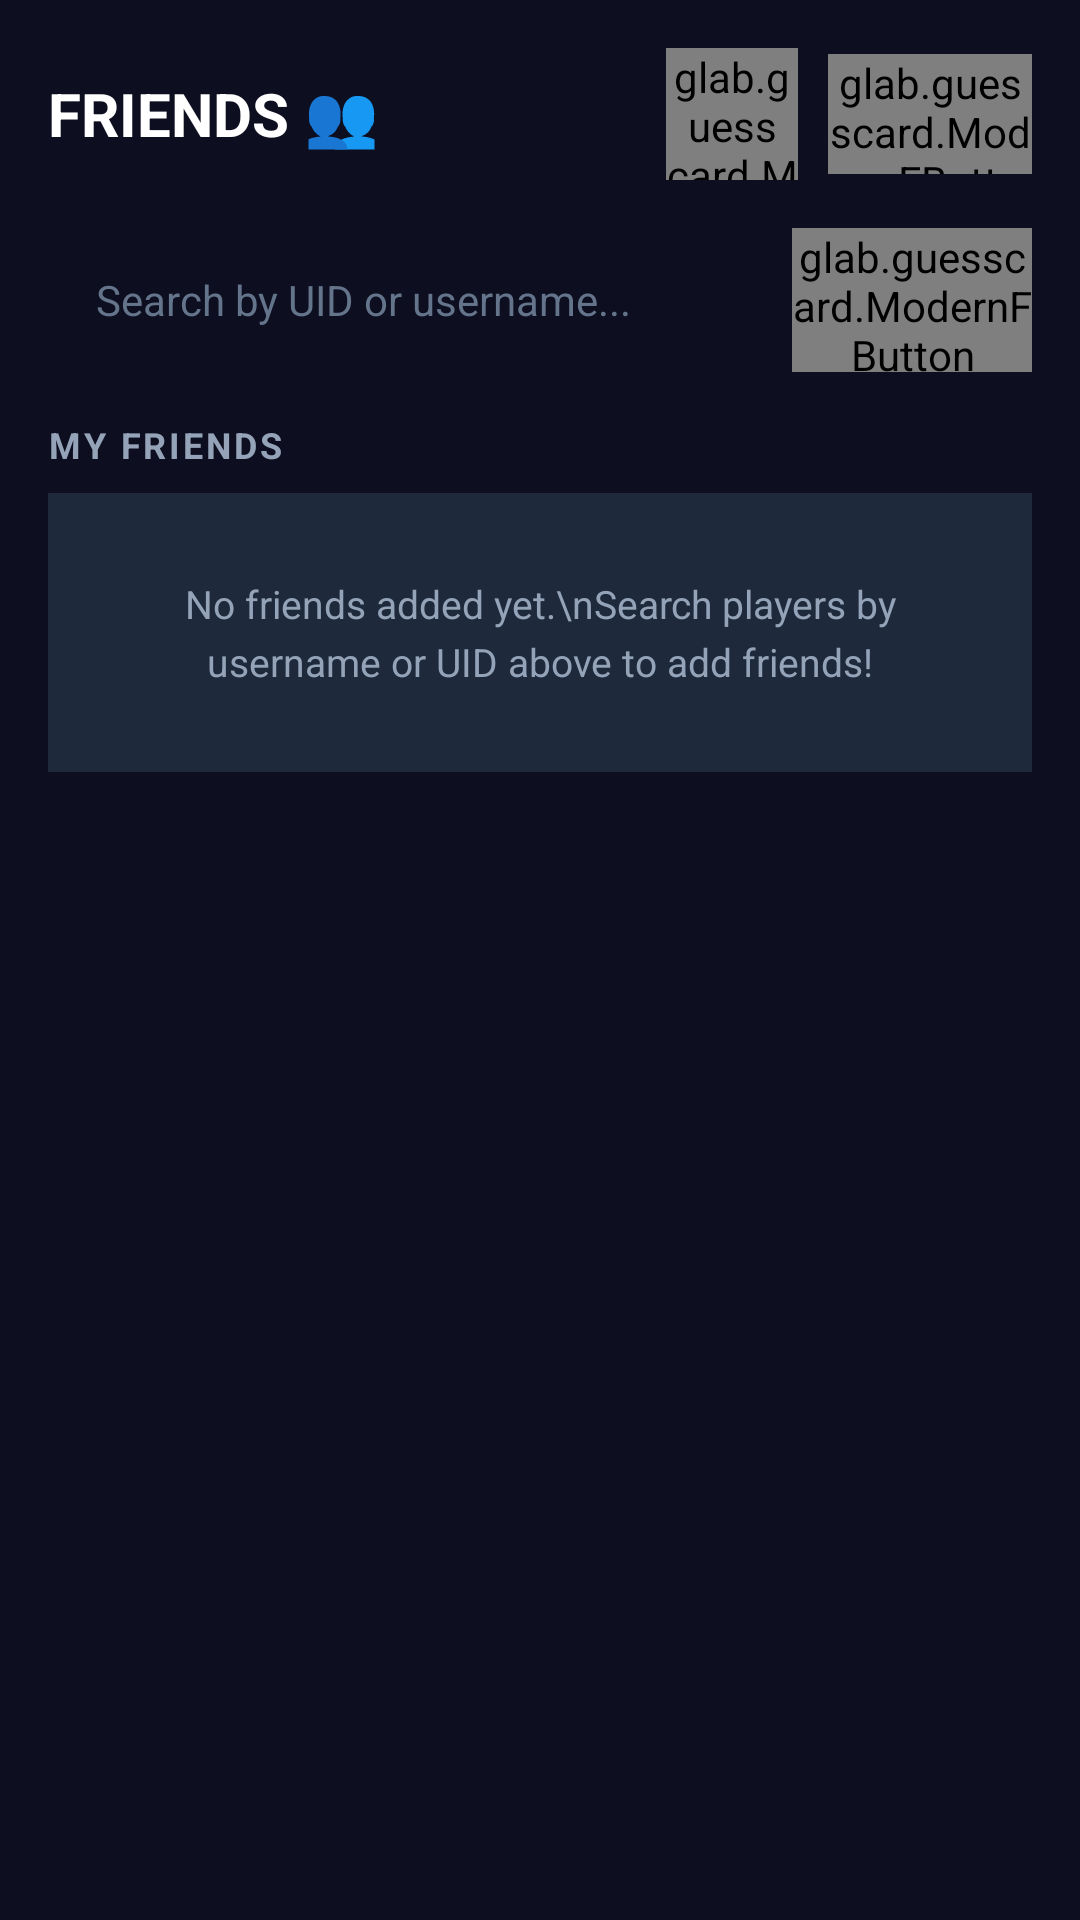

This screen was rendered from an Android layout file. Write that file and the resources it references.
<!-- AndroidManifest.xml: application theme Theme.TerritoryWars -->
<!-- res/layout/activity_friends.xml -->
<?xml version="1.0" encoding="utf-8"?>
<LinearLayout xmlns:android="http://schemas.android.com/apk/res/android"
    xmlns:app="http://schemas.android.com/apk/res-auto"
    android:layout_width="match_parent"
    android:layout_height="match_parent"
    android:background="@color/bg_dark"
    android:fitsSystemWindows="true"
    android:orientation="vertical"
    android:padding="16dp">

    
    <LinearLayout
        android:layout_width="match_parent"
        android:layout_height="wrap_content"
        android:orientation="horizontal"
        android:gravity="center_vertical"
        android:layout_marginBottom="16dp">

        <TextView
            android:id="@+id/tvFriendsTitle"
            android:layout_width="0dp"
            android:layout_height="wrap_content"
            android:layout_weight="1"
            android:text="FRIENDS 👥"
            android:textColor="#FFFFFF"
            android:textSize="20sp"
            android:textStyle="bold" />

        
        <FrameLayout
            android:id="@+id/flNotificationContainer"
            android:layout_width="wrap_content"
            android:layout_height="wrap_content"
            android:layout_marginEnd="10dp"
            android:clickable="true"
            android:focusable="true">

            <glab.guesscard.ModernFButton
                android:id="@+id/btnFriendRequestsNotification"
                android:layout_width="44dp"
                android:layout_height="44dp"
                android:minWidth="0dp"
                android:padding="0dp"
                android:insetTop="0dp"
                android:insetBottom="0dp"
                app:mfb_iconSrc="@drawable/users_plus"
                app:mfb_iconGravity="textStart"
                app:mfb_iconPadding="0dp"
                app:mfb_iconTint="#F59E0B"
                app:mfb_buttonColor="#1E293B"
                app:mfb_cornerRadius="12dp" />

            <TextView
                android:id="@+id/tvNotificationBadge"
                android:layout_width="wrap_content"
                android:layout_height="wrap_content"
                android:minWidth="18dp"
                android:minHeight="18dp"
                android:layout_gravity="top|end"
                android:background="@drawable/bg_notification_dot"
                android:backgroundTint="#EF4444"
                android:gravity="center"
                android:paddingHorizontal="4dp"
                android:text="0"
                android:textColor="#FFFFFF"
                android:textSize="10sp"
                android:textStyle="bold"
                android:visibility="gone" />
        </FrameLayout>

        <glab.guesscard.ModernFButton
            android:id="@+id/btnCloseFriends"
            android:layout_width="68dp"
            android:layout_height="40dp"
            android:text="Close"
            android:textSize="12sp" />
    </LinearLayout>

    
    <LinearLayout
        android:layout_width="match_parent"
        android:layout_height="wrap_content"
        android:orientation="horizontal"
        android:gravity="center_vertical"
        android:layout_marginBottom="16dp">

        <EditText
            android:id="@+id/etSearchFriends"
            android:layout_width="0dp"
            android:layout_height="48dp"
            android:layout_weight="1"
            android:background="@drawable/shape_glass_card"
            android:hint="Search by UID or username..."
            android:textColorHint="#64748B"
            android:paddingStart="16dp"
            android:paddingEnd="16dp"
            android:textColor="#FFFFFF"
            android:textSize="14sp"
            android:maxLines="1"
            android:inputType="text"
            android:imeOptions="actionSearch" />

        <glab.guesscard.ModernFButton
            android:id="@+id/btnSearch"
            android:layout_width="80dp"
            android:layout_height="48dp"
            android:layout_marginStart="8dp"
            android:text="Search" />
    </LinearLayout>

    
    <TextView
        android:id="@+id/tvSearchResultsHeader"
        android:layout_width="match_parent"
        android:layout_height="wrap_content"
        android:text="SEARCH RESULTS"
        android:textColor="#38BDF8"
        android:textSize="12sp"
        android:textStyle="bold"
        android:letterSpacing="0.08"
        android:visibility="gone"
        android:layout_marginBottom="8dp" />

    <androidx.recyclerview.widget.RecyclerView
        android:id="@+id/rvSearchResults"
        android:layout_width="match_parent"
        android:layout_height="0dp"
        android:layout_weight="1"
        android:visibility="gone"
        android:layout_marginBottom="16dp" />

    
    <androidx.core.widget.NestedScrollView
        android:id="@+id/scrollFriendsContent"
        android:layout_width="match_parent"
        android:layout_height="0dp"
        android:layout_weight="1"
        android:fillViewport="true">

        <LinearLayout
            android:layout_width="match_parent"
            android:layout_height="wrap_content"
            android:orientation="vertical">

            
            <TextView
                android:id="@+id/tvMyFriendsHeader"
                android:layout_width="match_parent"
                android:layout_height="wrap_content"
                android:text="MY FRIENDS"
                android:textColor="#94A3B8"
                android:textSize="12sp"
                android:textStyle="bold"
                android:textAllCaps="true"
                android:letterSpacing="0.08"
                android:layout_marginBottom="8dp" />

            <TextView
                android:id="@+id/tvNoFriends"
                android:layout_width="match_parent"
                android:layout_height="wrap_content"
                android:background="#1E293B"
                android:padding="28dp"
                android:text="No friends added yet.\nSearch players by username or UID above to add friends!"
                android:textColor="#94A3B8"
                android:textSize="13sp"
                android:gravity="center"
                android:lineSpacingExtra="4dp" />

            <androidx.recyclerview.widget.RecyclerView
                android:id="@+id/rvFriendsList"
                android:layout_width="match_parent"
                android:layout_height="wrap_content"
                android:nestedScrollingEnabled="false"
                android:visibility="gone" />

        </LinearLayout>
    </androidx.core.widget.NestedScrollView>

</LinearLayout>
<!-- resources referenced by this layout -->
<resources>
  <color name="bg_dark">#0D0E1F</color>
  <!-- drawable users_plus (drawable) -->
  <vector xmlns:android="http://schemas.android.com/apk/res/android" android:width="24dp" android:height="24dp" android:viewportWidth="24" android:viewportHeight="24">
      <path android:fillColor="#00000000" android:pathData="M5 7a4 4 0 1 0 8 0a4 4 0 0 0 -8 0" android:strokeColor="#FF000000" android:strokeWidth="2.0" android:strokeLineCap="round" android:strokeLineJoin="round"/>
      <path android:fillColor="#00000000" android:pathData="M3 21v-2a4 4 0 0 1 4 -4h4c.96 0 1.84 .338 2.53 .901" android:strokeColor="#FF000000" android:strokeWidth="2.0" android:strokeLineCap="round" android:strokeLineJoin="round"/>
      <path android:fillColor="#00000000" android:pathData="M16 3.13a4 4 0 0 1 0 7.75" android:strokeColor="#FF000000" android:strokeWidth="2.0" android:strokeLineCap="round" android:strokeLineJoin="round"/>
      <path android:fillColor="#00000000" android:pathData="M16 19h6" android:strokeColor="#FF000000" android:strokeWidth="2.0" android:strokeLineCap="round" android:strokeLineJoin="round"/>
      <path android:fillColor="#00000000" android:pathData="M19 16v6" android:strokeColor="#FF000000" android:strokeWidth="2.0" android:strokeLineCap="round" android:strokeLineJoin="round"/>
  </vector>
  <style name="Theme.TerritoryWars" parent="Theme.Material3.DayNight.NoActionBar">
          
          <item name="colorPrimary">@color/purple_500</item>
          <item name="colorPrimaryVariant">@color/purple_700</item>
          <item name="colorOnPrimary">@color/white</item>
          
          <item name="colorSecondary">@color/teal_200</item>
          <item name="colorSecondaryVariant">@color/teal_700</item>
          <item name="colorOnSecondary">@color/black</item>
          
          <item name="android:statusBarColor">@android:color/transparent</item>
          <item name="android:navigationBarColor">@android:color/transparent</item>
          <item name="android:windowDrawsSystemBarBackgrounds">true</item>
      </style>
  <color name="purple_500">#FF6200EE</color>
  <color name="purple_700">#FF3700B3</color>
  <color name="white">#FFFFFFFF</color>
  <color name="teal_200">#FF03DAC5</color>
  <color name="teal_700">#FF018786</color>
  <color name="black">#FF000000</color>
</resources>
